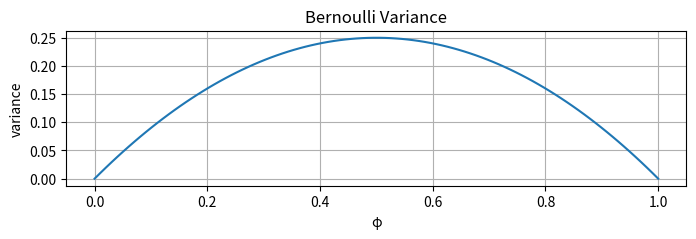

The script that saved this image:
#!/usr/bin/env python3
import matplotlib.pyplot as plt
import numpy as np

xs = np.linspace(0, 1, 100)
ys = xs * (1 - xs)

plt.figure(figsize=(8,4))
plt.plot(xs, ys)
plt.xlabel("φ")
plt.ylabel("variance")
plt.yticks(np.arange(0, 0.3, step=0.05))
plt.gca().set_aspect(1)
plt.grid(True)
plt.title("Bernoulli Variance")
plt.savefig("bernoulli_variance.pdf")
